6-way image classification set "data" from GitHub (hkaras19/DL-final-project); label vocabulary: jmp, lean left, lean right, slide, turn left, turn right.

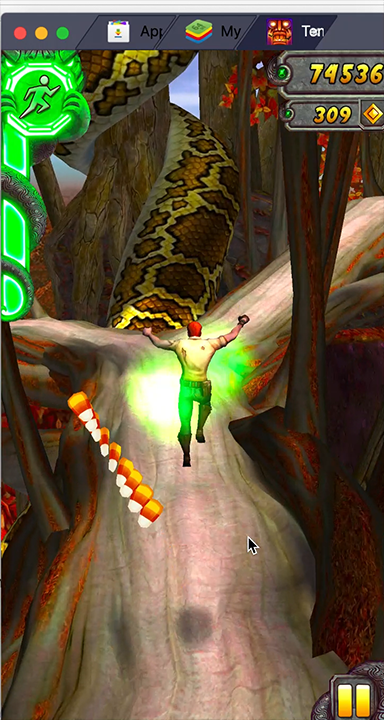
Label: jmp

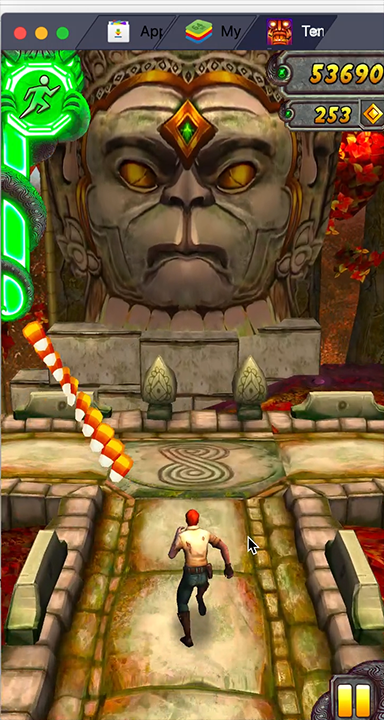
Label: turn right

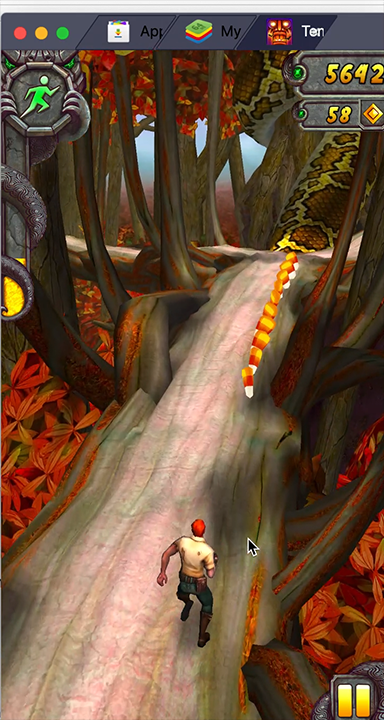
Label: lean right

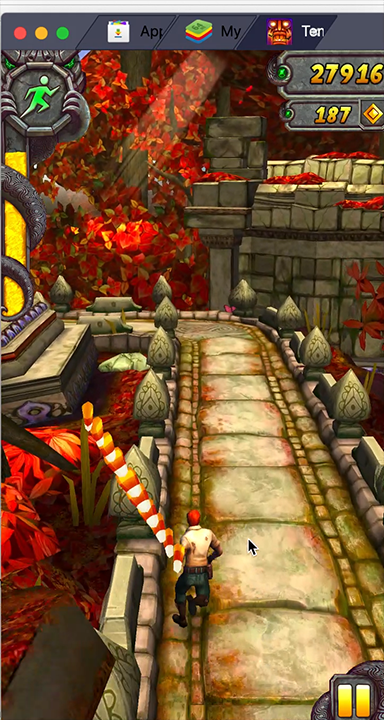
Label: turn left

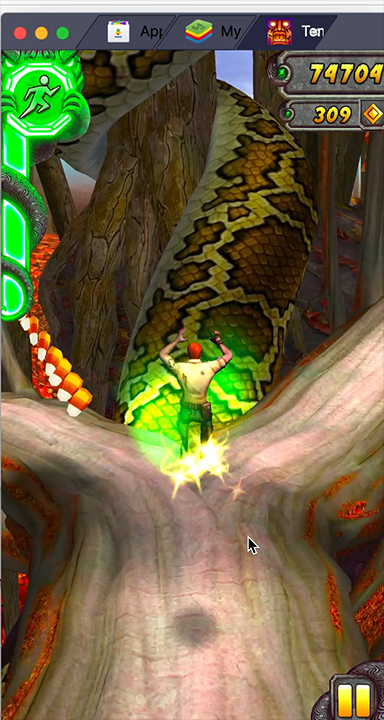
Label: jmp

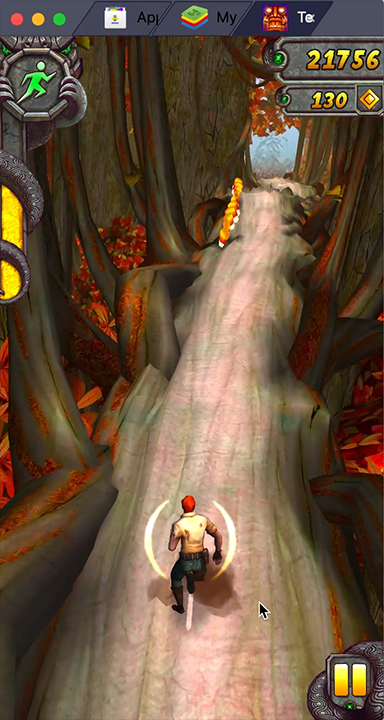
Label: lean left
